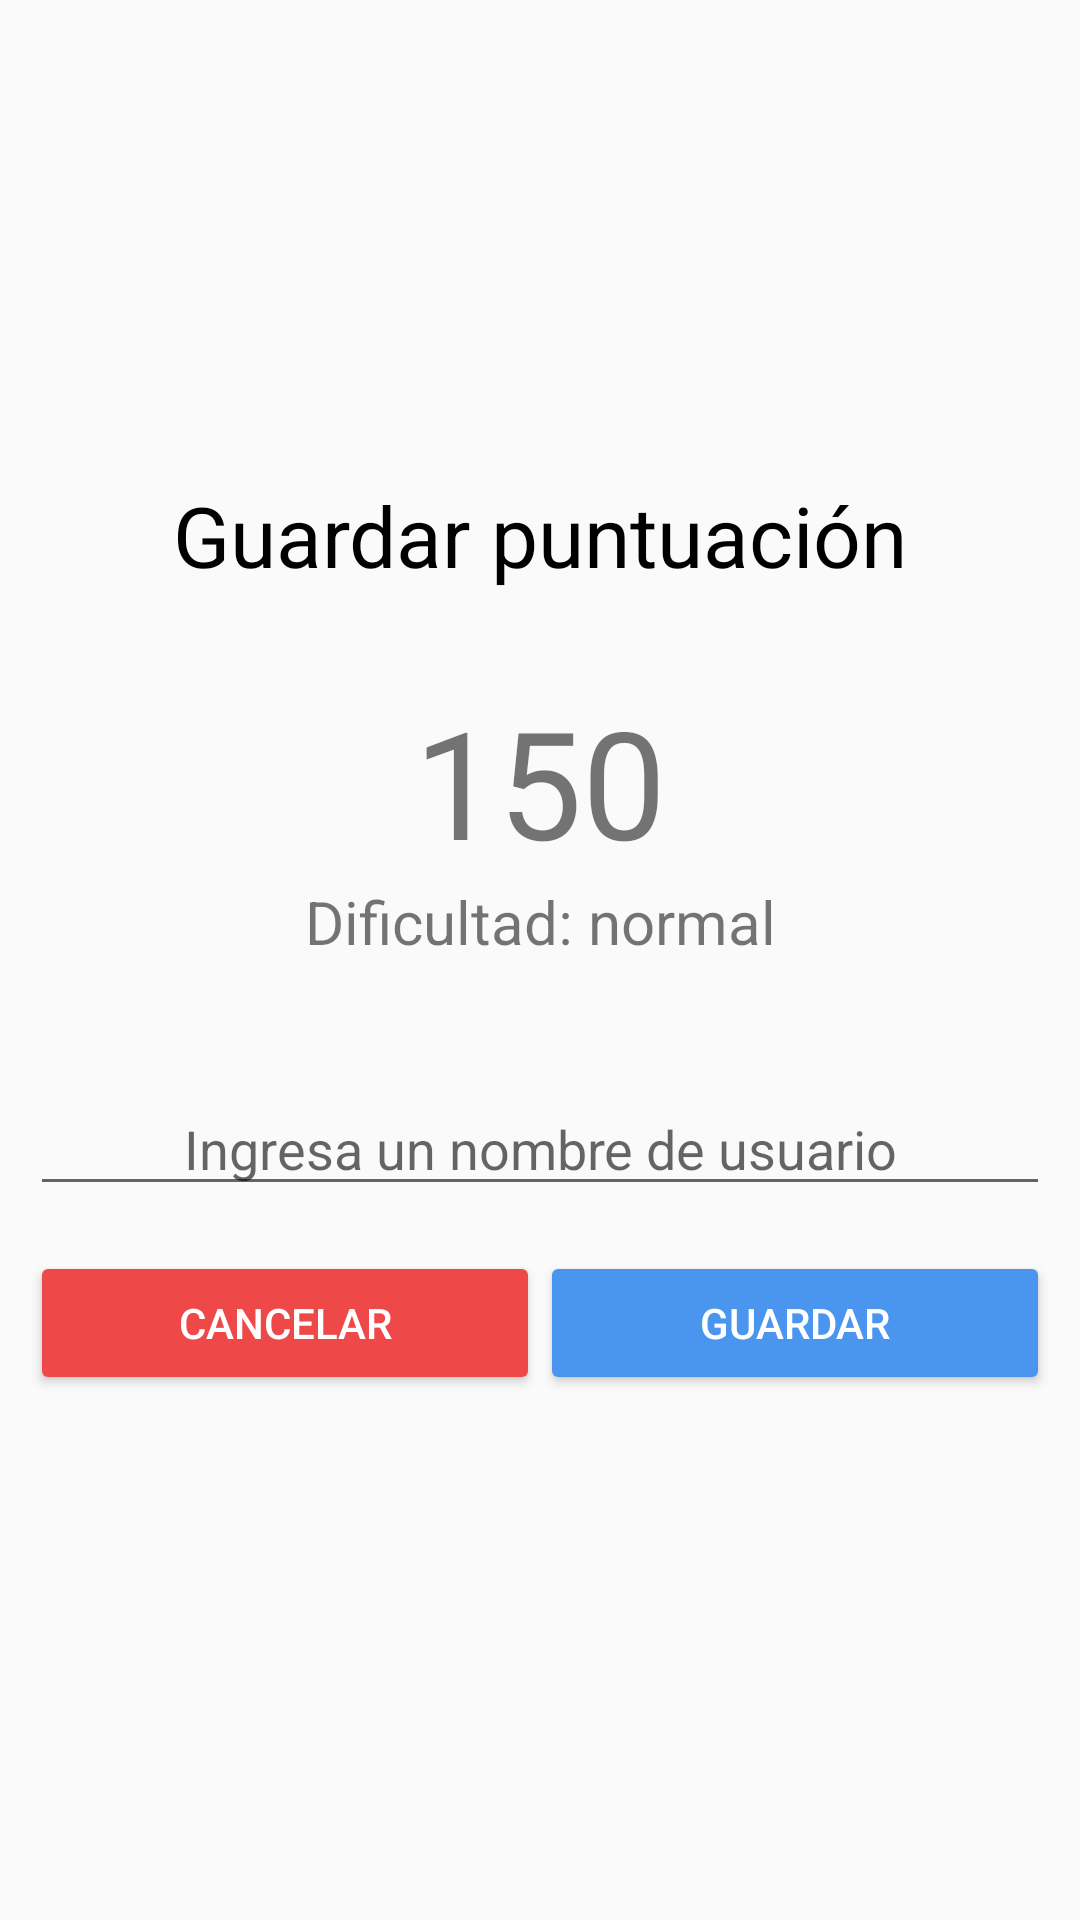

This screen was rendered from an Android layout file. Write that file and the resources it references.
<!-- AndroidManifest.xml: application theme AppTheme -->
<!-- res/layout/activity_upload_score.xml -->
<?xml version="1.0" encoding="utf-8"?>
<androidx.core.widget.NestedScrollView xmlns:android="http://schemas.android.com/apk/res/android"
    xmlns:app="http://schemas.android.com/apk/res-auto"
    xmlns:tools="http://schemas.android.com/tools"
    android:layout_width="match_parent"
    android:layout_height="match_parent"
    tools:context=".UploadScore">

    <LinearLayout
        android:layout_width="match_parent"
        android:layout_height="wrap_content"
        android:orientation="vertical"
        android:layout_gravity="center"
        android:gravity="center"
        android:layout_margin="10dp">

        <TextView
            android:layout_width="match_parent"
            android:layout_height="wrap_content"
            android:text="Guardar puntuación"
            android:textSize="28sp"
            android:textAlignment="center"
            android:textColor="#000"/>

        <TextView
            android:id="@+id/tv_score_result"
            android:layout_width="match_parent"
            android:layout_height="wrap_content"
            android:text="150"
            android:textSize="50sp"
            android:textAlignment="center"
            android:layout_marginTop="30dp"/>

        <TextView
            android:id="@+id/tv_diff"
            android:layout_width="match_parent"
            android:layout_height="wrap_content"
            android:text="Dificultad: normal"
            android:textSize="20sp"
            android:textAlignment="center"/>

        <EditText
            android:id="@+id/ed_username"
            android:layout_width="match_parent"
            android:layout_height="wrap_content"
            android:hint="Ingresa un nombre de usuario"
            android:textAlignment="center"
            android:layout_marginTop="40dp"
            android:inputType="textCapWords"
            android:maxLength="20"/>

        <LinearLayout
            android:layout_width="match_parent"
            android:layout_height="wrap_content"
            android:orientation="horizontal"
            android:weightSum="12">

            <Button
                android:layout_width="1dp"
                android:layout_height="wrap_content"
                android:layout_weight="6"
                android:text="cancelar"
                android:backgroundTint="#EF4848"
                android:textColor="@android:color/white"
                android:layout_marginVertical="15dp"
                android:onClick="cancelUpload"/>

            <Button
                android:id="@+id/btn_save"
                android:layout_width="1dp"
                android:layout_height="wrap_content"
                android:layout_marginVertical="15dp"
                android:layout_weight="6"
                android:backgroundTint="#4A95ED"
                android:text="guardar"
                android:textColor="@android:color/white"
                android:onClick="saveData"/>

        </LinearLayout>

    </LinearLayout>

</androidx.core.widget.NestedScrollView>
<!-- resources referenced by this layout -->
<resources>
  <style name="AppTheme" parent="Theme.AppCompat.Light.NoActionBar">
          
          <item name="colorPrimary">#4CAF50</item>
          <item name="colorPrimaryDark">#8BC34A</item>
          <item name="colorAccent">#81C784</item>
      </style>
</resources>
